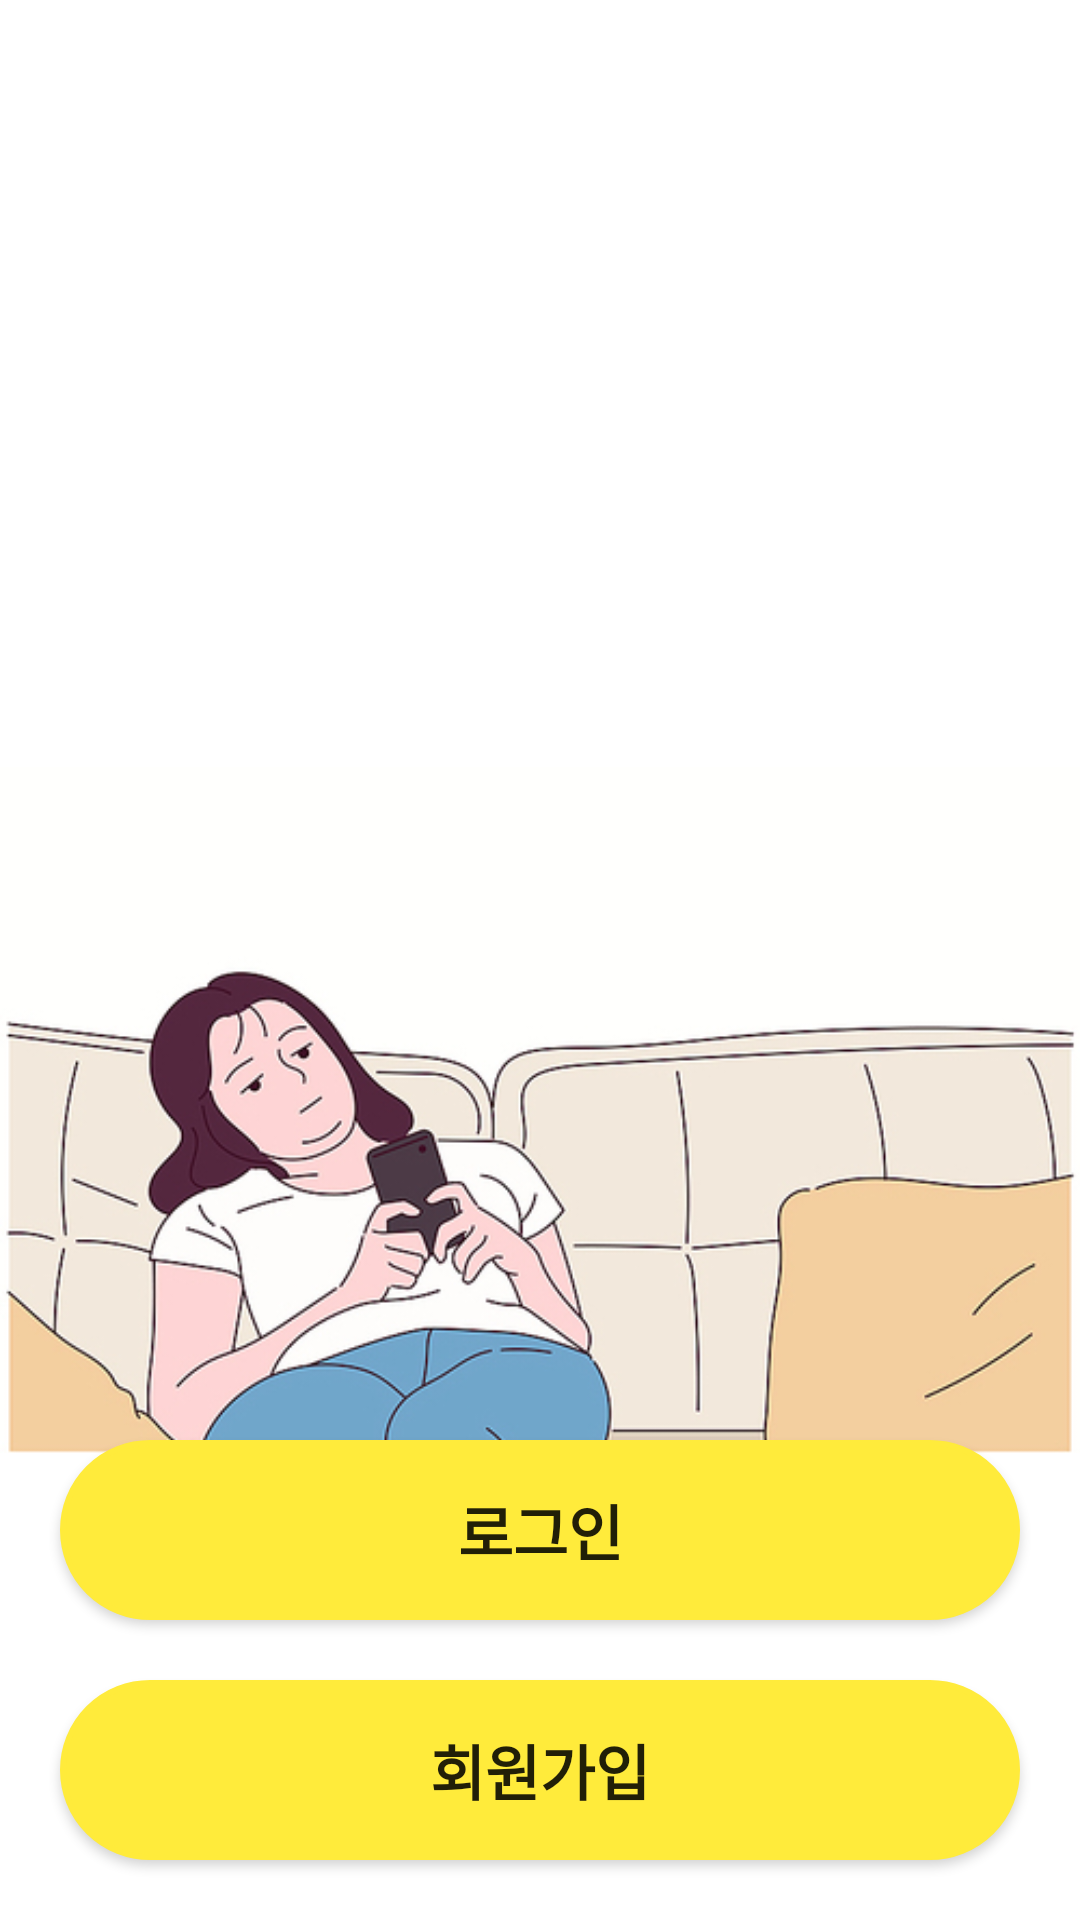

Here is an Android app screen rendered from its layout file. Give the layout XML and the strings, colors and styles it references.
<!-- AndroidManifest.xml: application theme Theme.Meal_Time -->
<!-- res/layout/activity_intro.xml -->
<?xml version="1.0" encoding="utf-8"?>
<layout xmlns:tools="http://schemas.android.com/tools"
    xmlns:android="http://schemas.android.com/apk/res/android"
    xmlns:app="http://schemas.android.com/apk/res-auto">
    
<androidx.constraintlayout.widget.ConstraintLayout
    android:layout_width="match_parent"
    android:layout_height="match_parent"
    android:background="#ffffff"
    tools:context=".auth.IntroActivity">
    
    <RelativeLayout
        android:layout_width="match_parent"
        android:layout_height="match_parent">

        <ImageView
            android:id="@+id/imageView5"
            android:layout_width="360dp"
            android:layout_height="92dp"
            android:layout_alignParentStart="true"
            android:layout_alignParentTop="true"
            android:layout_marginStart="31dp"
            android:layout_marginTop="103dp"
            app:srcCompat="@drawable/min_logo" />

        <ImageView
            android:id="@+id/imageView4"
            android:layout_width="wrap_content"
            android:layout_height="wrap_content"
            android:layout_alignParentTop="true"
            android:layout_marginTop="211dp"
            app:srcCompat="@drawable/jachi" />

        <LinearLayout
            android:layout_alignParentBottom="true"
            android:layout_width="match_parent"
            android:orientation="vertical"
            android:layout_margin="10dp"
            android:layout_height="wrap_content">

            <Button
                android:id="@+id/loginBtn"
                android:layout_width="match_parent"
                android:layout_height="60dp"
                android:layout_margin="10dp"
                android:background="@drawable/radius"
                android:backgroundTint="#FFEB3B"
                android:text="로그인"
                android:textSize="20sp"
                android:textStyle="bold" />


            <Button
                android:id="@+id/joinBtn"
                android:layout_width="match_parent"
                android:layout_height="60dp"
                android:layout_margin="10dp"
                android:background="@drawable/radius"
                android:backgroundTint="#FFEB3B"
                android:text="회원가입"
                android:textSize="20sp"
                android:textStyle="bold" />



        </LinearLayout>


    </RelativeLayout>

    
</androidx.constraintlayout.widget.ConstraintLayout>
</layout>
<!-- resources referenced by this layout -->
<resources>
  <!-- drawable jachi: png bitmap (drawable, 98518 bytes) -->
  <!-- drawable radius (drawable) -->
  <?xml version="1.0" encoding="utf-8"?>
  <shape xmlns:android="http://schemas.android.com/apk/res/android"
      android:shape="rectangle" android:padding = "10dp">
      
      <solid android:color="#ffffff"></solid>
      <corners
          android:bottomLeftRadius="30dp"
          android:bottomRightRadius="30dp"
          android:topLeftRadius="30dp"
          android:topRightRadius="30dp"></corners>
      <stroke android:width="2dp"
          android:color="#BDBDBD"></stroke>
  </shape>
  <style name="Theme.Meal_Time" parent="Theme.AppCompat.Light">
          
          <item name="windowNoTitle">true</item>
          <item name="android:windowFullscreen">true</item>
          
          <item name="colorPrimary">@color/purple_500</item>
          <item name="colorPrimaryVariant">@color/purple_700</item>
          <item name="colorOnPrimary">@color/white</item>
          
          <item name="colorSecondary">@color/teal_200</item>
          <item name="colorSecondaryVariant">@color/teal_700</item>
          <item name="colorOnSecondary">@color/black</item>
          
          <item name="android:statusBarColor">?attr/colorPrimaryVariant</item>
          
  
      </style>
  <!-- not gathered from this repository: default colours our renderer supplied (Android Studio template values) -->
  <color name="purple_500">#FF6200EE</color>
  <color name="purple_700">#FF3700B3</color>
  <color name="teal_200">#FF03DAC5</color>
  <color name="teal_700">#FF018786</color>
  <color name="black">#FF000000</color>
  <color name="white">#FFFFFFFF</color>
</resources>
